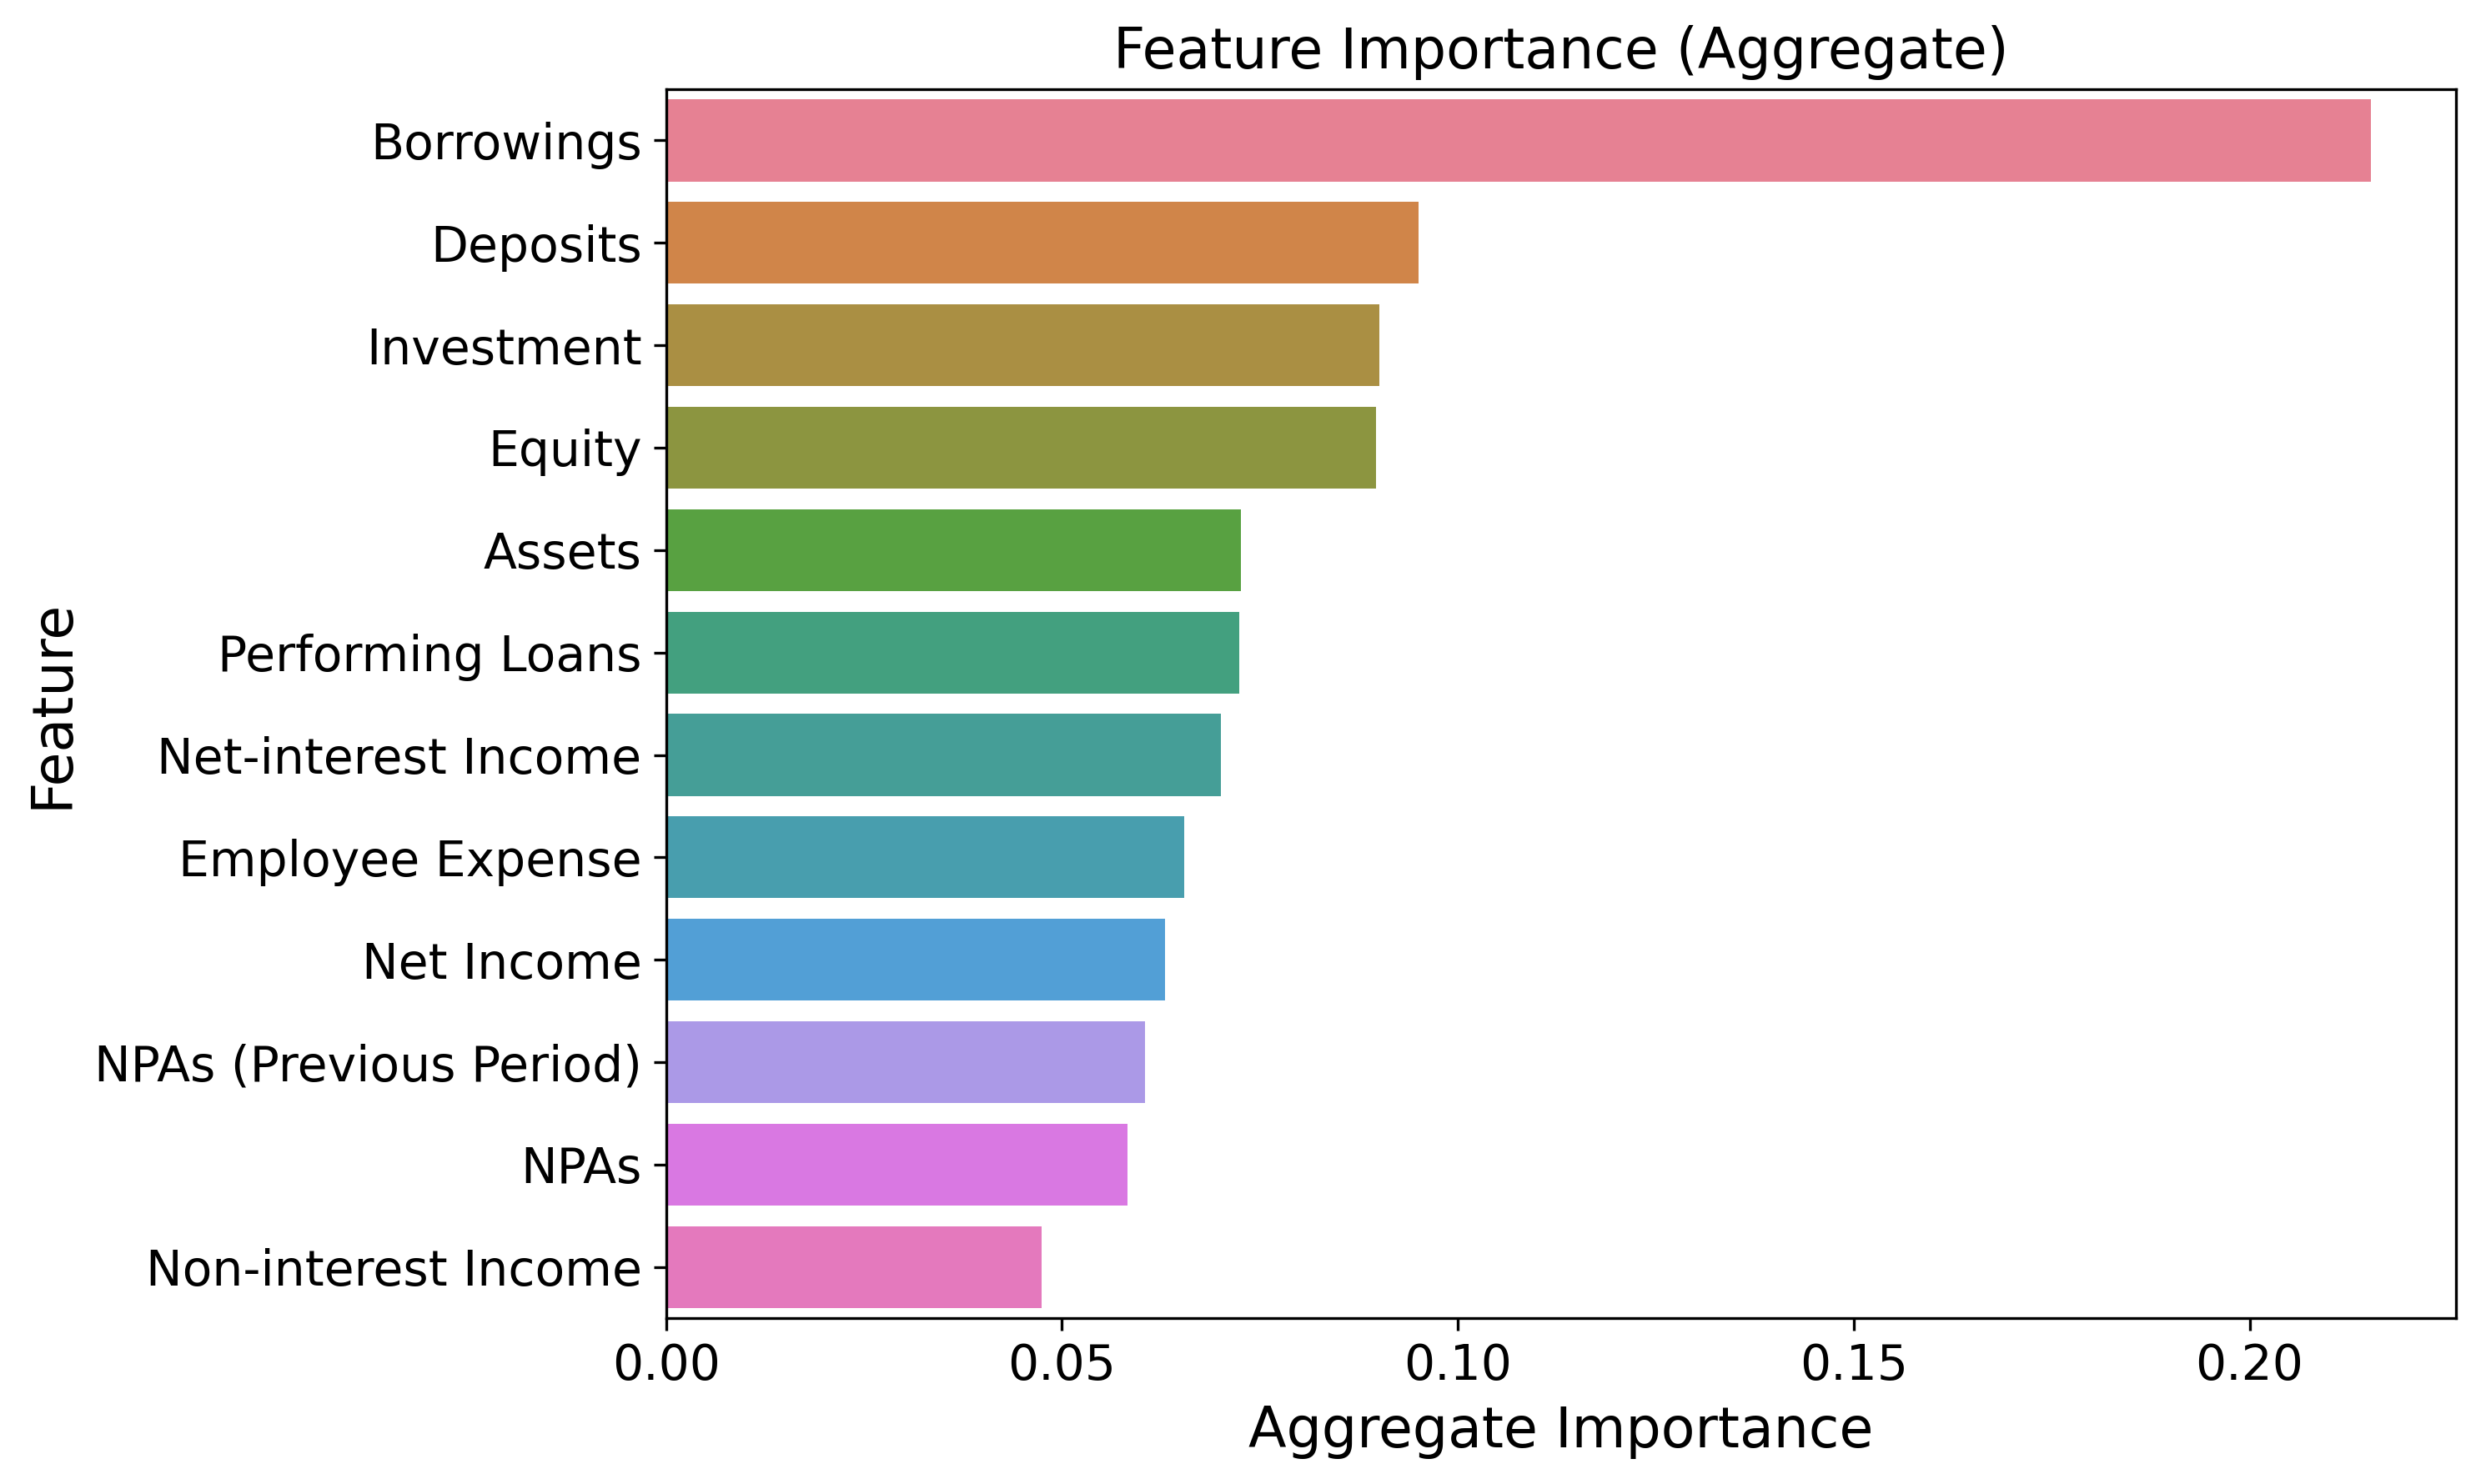

The file beside this chart, header and first rows:
Feature, Importance
Borrowings, 0.2153
Deposits, 0.09503
Investment, 0.09008
Equity, 0.08968
Assets, 0.07264
Performing Loans, 0.07239
Net-interest Income, 0.07013
Employee Expense, 0.06548
Net Income, 0.06299
NPAs (Previous Period), 0.0605
NPAs, 0.05832
Non-interest Income, 0.04745
